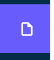
Task: This bot will login the software and create user roles then create a user and then provide the roles to the user , then login from the user id and then check for the permisson. after that create a tester group and assign t user and assign the permission for the group and validate that he flow is working fine 
Workflow: Main

Step 1: Screen CV Click - 'D' (Main)

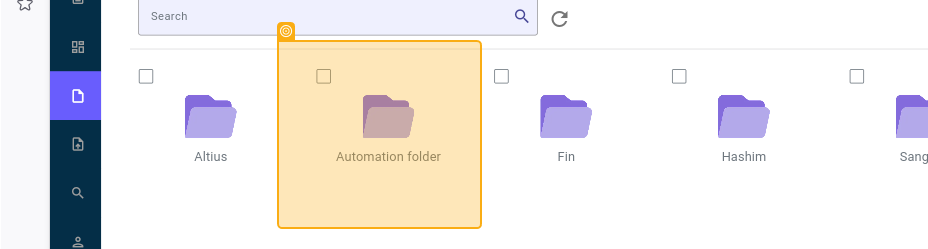
Step 2: check 'firefox.exe synergy(11)'
